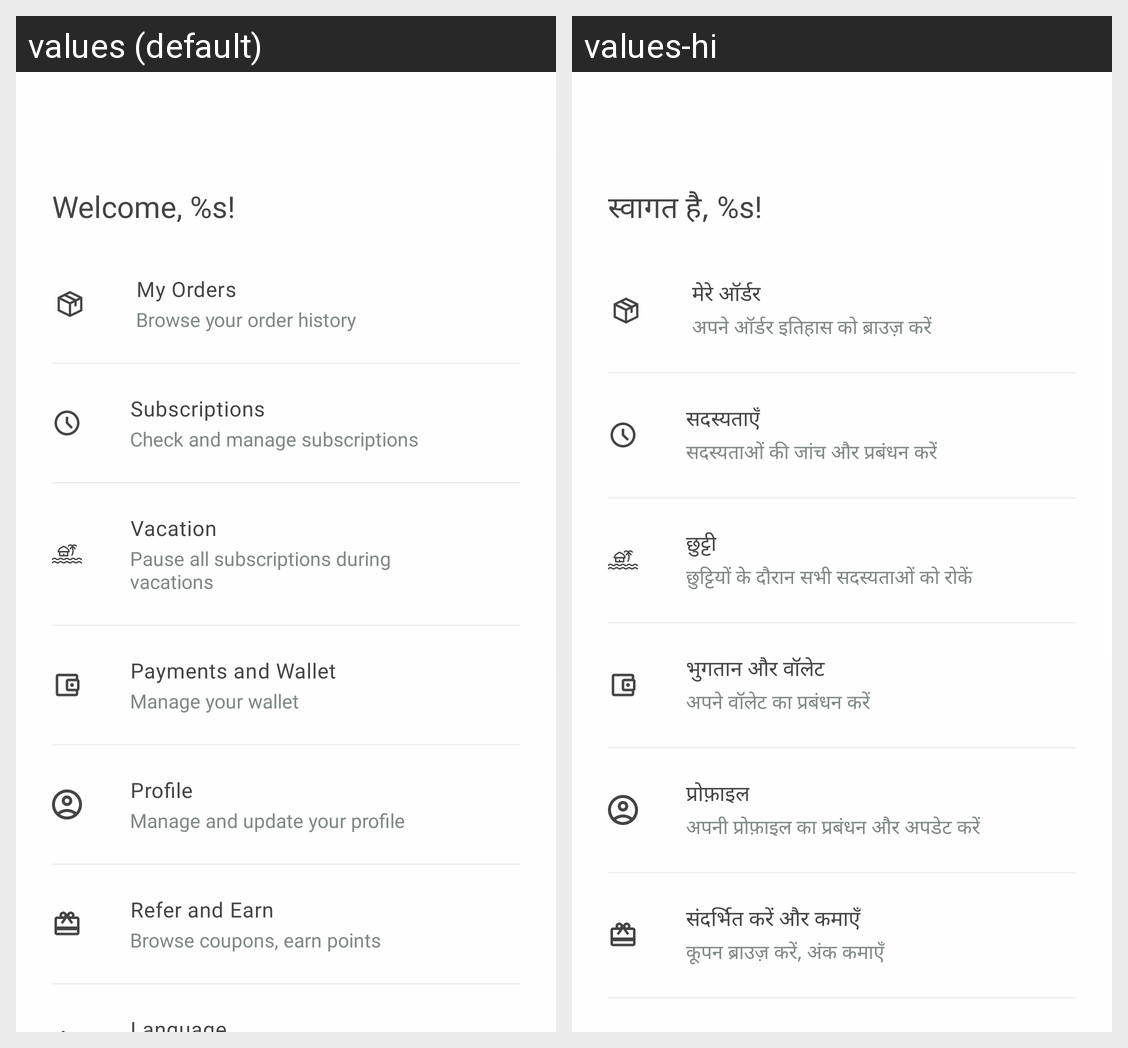

Here is an Android app screen in its default locale and in the app's own translations. Write out the translated-string differences for the strings that appear on this screen.
Android screen res/layout/fragment_account.xml rendered under 2 locales, left to right: values (default), values-hi. Device: Nexus 5 (rendered at 1080×1920; each locale shown at half size, 540×960, under a caption strip naming it); theme Theme.AppCompat.NoActionBar.
Strings drawn on this screen, with the default value and each locale's value (text and hints the layout hard-codes, and strings that could not be matched under every locale, appear in the picture but are not listed):

welcome_user
  values: Welcome, %s!
  values-hi: स्वागत है, %s!

my_orders
  values: My Orders
  values-hi: मेरे ऑर्डर

browse_your_order_history
  values: Browse your order history
  values-hi: अपने ऑर्डर इतिहास को ब्राउज़ करें

subscriptions
  values: Subscriptions
  values-hi: सदस्यताएँ

check_and_manage_subscriptions
  values: Check and manage subscriptions
  values-hi: सदस्यताओं की जांच और प्रबंधन करें

vacation
  values: Vacation
  values-hi: छुट्टी

pause_all_subscriptions_during_vacations
  values: Pause all subscriptions during vacations
  values-hi: छुट्टियों के दौरान सभी सदस्यताओं को रोकें

payments_and_wallet
  values: Payments and Wallet
  values-hi: भुगतान और वॉलेट

manage_your_wallet
  values: Manage your wallet
  values-hi: अपने वॉलेट का प्रबंधन करें

profile
  values: Profile
  values-hi: प्रोफ़ाइल

manage_and_update_your_profile
  values: Manage and update your profile
  values-hi: अपनी प्रोफ़ाइल का प्रबंधन और अपडेट करें

refer_and_earn
  values: Refer and Earn
  values-hi: संदर्भित करें और कमाएँ

browse_coupons_earn_points
  values: Browse coupons, earn points
  values-hi: कूपन ब्राउज़ करें, अंक कमाएँ
